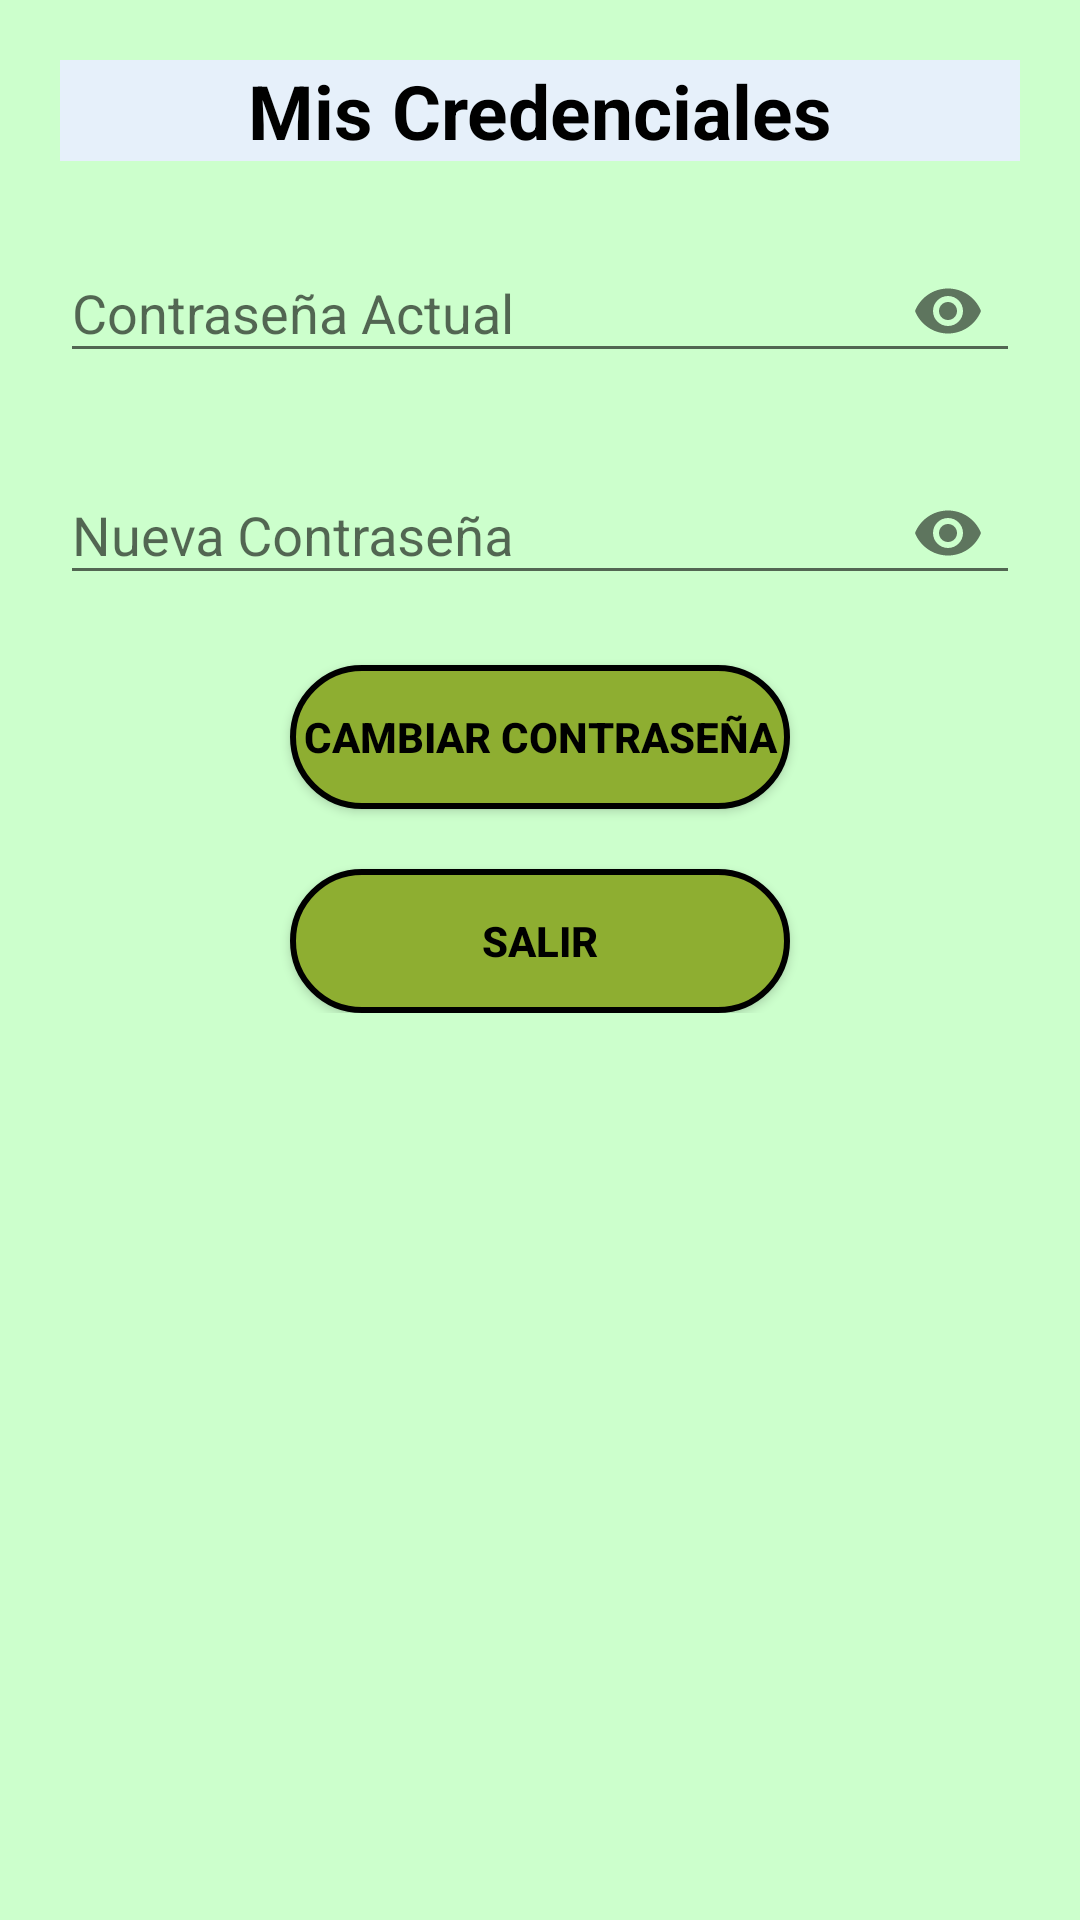

Produce the Android XML layout that renders to this screen, including the resource entries it uses.
<!-- AndroidManifest.xml: application theme AppTheme -->
<!-- res/layout/activity_cambio_pass.xml -->
<?xml version="1.0" encoding="utf-8"?>
<RelativeLayout
    xmlns:android="http://schemas.android.com/apk/res/android"
    xmlns:app="http://schemas.android.com/apk/res-auto"
    xmlns:tools="http://schemas.android.com/tools"
    android:background="#ccffcc"
    android:layout_width="match_parent"
    android:layout_height="match_parent"
    tools:context=".FragmentosAdministrador.Cambio_Pass">

    <androidx.appcompat.widget.LinearLayoutCompat
        android:layout_width="match_parent"
        android:layout_height="wrap_content"
        android:orientation="vertical"
        android:padding="20dp">

        <TextView
            android:text="@string/MisCredencialesTXT"
            android:layout_width="match_parent"
            android:layout_height="wrap_content"
            android:gravity="center"
            android:textColor="#000"
            android:textSize="25sp"
            android:background="#E6F0FA"
            android:textStyle="bold"/>


        <com.google.android.material.textfield.TextInputLayout
            android:layout_width="match_parent"
            android:layout_height="wrap_content"
            app:passwordToggleEnabled="true"
            android:layout_marginTop="15dp">

            <EditText
                android:id="@+id/ActualPassET"
                android:hint="@string/ActualPassET"
                android:layout_width="match_parent"
                android:layout_height="wrap_content"
                android:inputType="textPassword"
                android:autofillHints="no" />

        </com.google.android.material.textfield.TextInputLayout>

        <com.google.android.material.textfield.TextInputLayout
            android:layout_width="match_parent"
            android:layout_height="wrap_content"
            app:passwordToggleEnabled="true"
            android:layout_marginTop="15dp">

            <EditText
                android:id="@+id/NuevoPassET"
                android:hint="@string/NuevoPassET"
                android:layout_width="match_parent"
                android:layout_height="wrap_content"
                android:inputType="textPassword" />

        </com.google.android.material.textfield.TextInputLayout>

        <Button
            android:id="@+id/CambiarPassBtn"
            android:text="@string/CambiarPassBtn"
            android:background="@drawable/formabotones"
            android:textColor="@color/black"
            android:layout_marginTop="20dp"
            android:layout_width="500px"
            android:layout_height="wrap_content"
            android:layout_gravity="center_horizontal"
            android:textStyle="bold"/>

        <Button
            android:id="@+id/IrInicioBtn"
            android:text="@string/IrInicioBtn"
            android:background="@drawable/formabotones"
            android:textColor="@color/black"
            android:layout_marginTop="20dp"
            android:layout_width="500px"
            android:layout_height="wrap_content"
            android:layout_gravity="center_horizontal"
            android:textStyle="bold"/>


    </androidx.appcompat.widget.LinearLayoutCompat>

</RelativeLayout>
<!-- resources referenced by this layout -->
<resources>
  <color name="black">#FF000000</color>
  <!-- drawable formabotones (drawable) -->
  <shape xmlns:android="http://schemas.android.com/apk/res/android"
      android:shape="rectangle">
  
      <solid android:color="#8eae31" />
      <stroke
          android:width="2dp"/>
      <corners android:radius="30dp" />
  </shape>
  <string name="ActualPassET">Contraseña Actual</string>
  <string name="CambiarPassBtn">CAMBIAR CONTRASEÑA</string>
  <string name="IrInicioBtn">SALIR</string>
  <string name="MisCredencialesTXT">Mis Credenciales</string>
  <string name="NuevoPassET">Nueva Contraseña</string>
  <style name="AppTheme" parent="Theme.AppCompat.Light.DarkActionBar">
          
          <item name="colorPrimary">@color/colorPrimary</item>
          <item name="colorPrimaryDark">@color/colorPrimaryDark</item>
          <item name="colorAccent">@color/colorAccent</item>
      </style>
  <color name="colorPrimary">#8eae31</color>
  <color name="colorPrimaryDark">#FA5858</color>
  <color name="colorAccent">#FE9A2E</color>
</resources>
